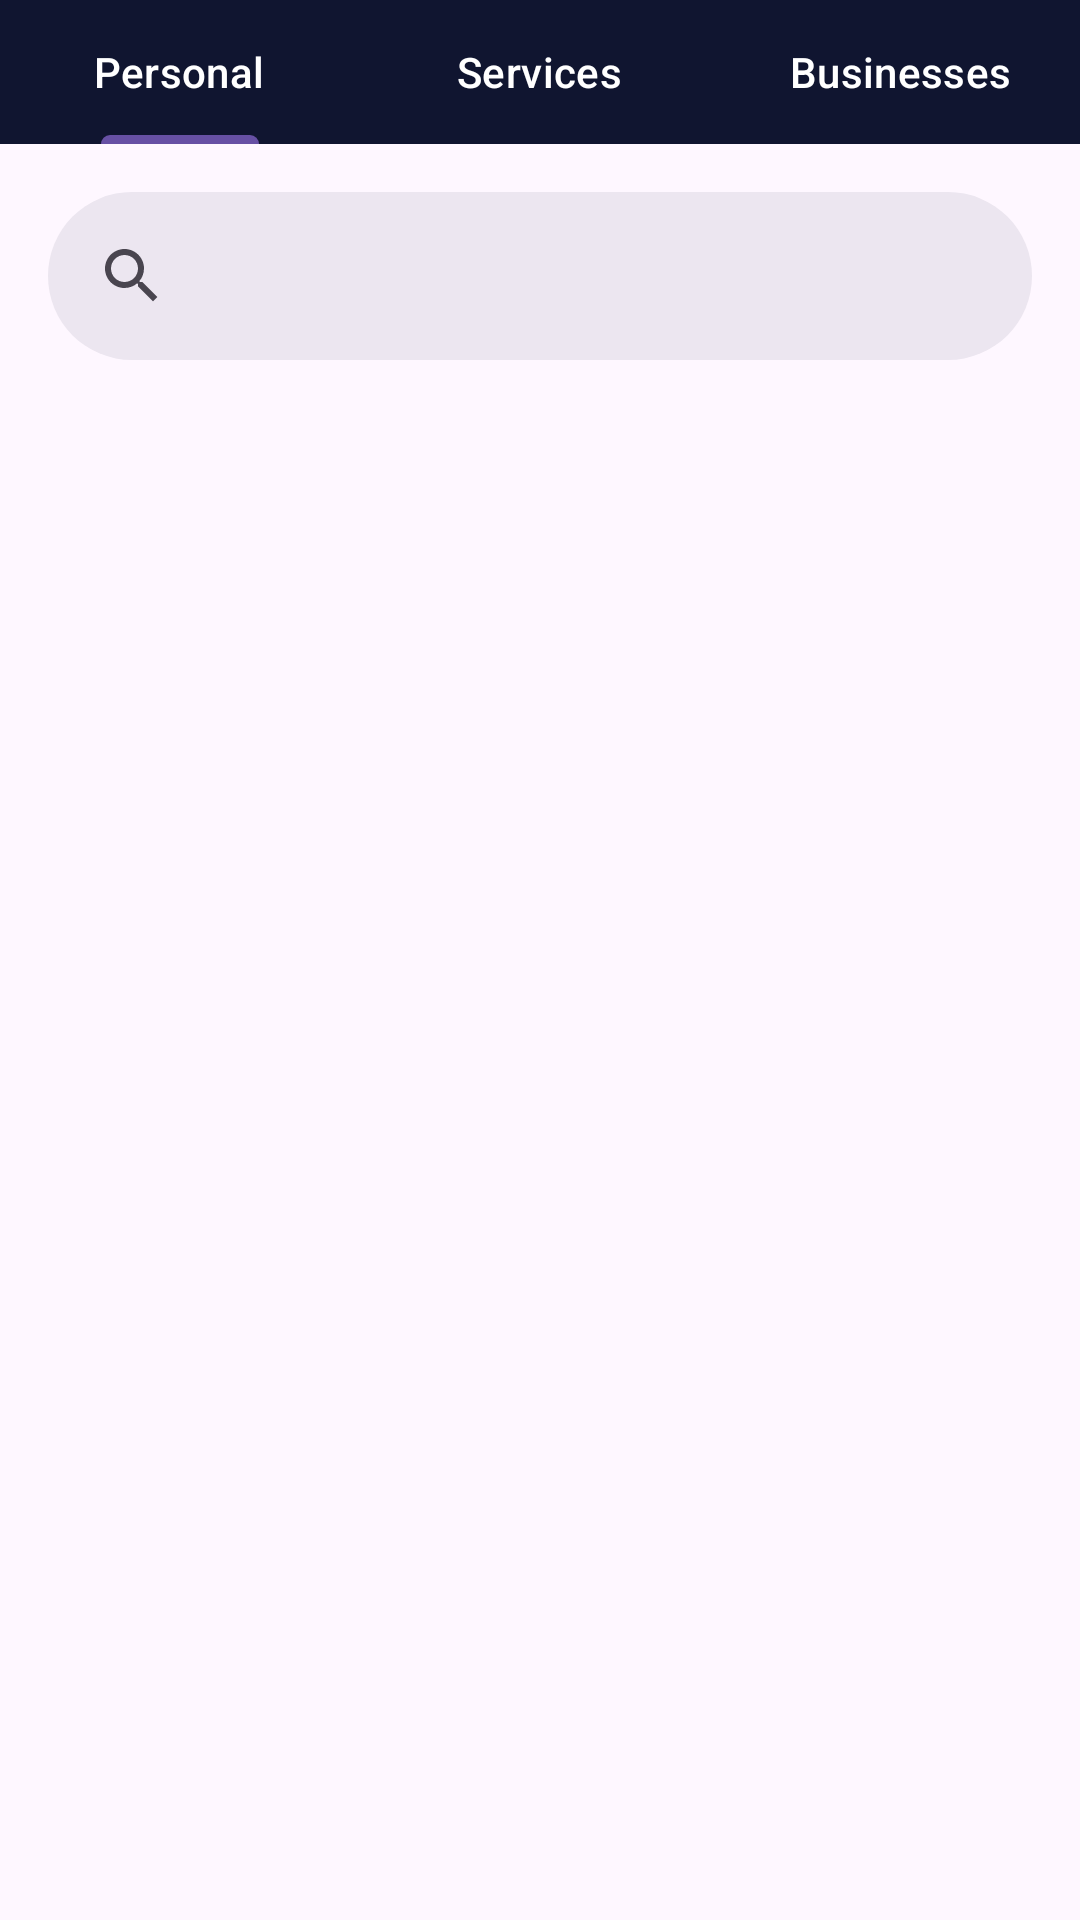

Produce the Android XML layout that renders to this screen, including the resource entries it uses.
<!-- AndroidManifest.xml: application theme Theme.APP_NEW -->
<!-- res/layout/fragment_contacts.xml -->
<?xml version="1.0" encoding="utf-8"?>
<androidx.constraintlayout.widget.ConstraintLayout xmlns:android="http://schemas.android.com/apk/res/android"
    xmlns:app="http://schemas.android.com/apk/res-auto"
    xmlns:tools="http://schemas.android.com/tools"
    android:layout_width="match_parent"
    android:layout_height="match_parent"
    tools:context=".ContactsFragment">

    <com.google.android.material.tabs.TabLayout
        android:id="@+id/tabLayout2"
        android:layout_width="match_parent"
        android:layout_height="wrap_content"
        android:background="#101530"
        app:layout_constraintEnd_toEndOf="parent"
        app:layout_constraintHorizontal_bias="0.5"
        app:layout_constraintStart_toStartOf="parent"
        app:layout_constraintTop_toTopOf="parent"
        app:tabTextColor="@color/white">

        <com.google.android.material.tabs.TabItem
            android:id="@+id/contactPersonal"
            android:layout_width="match_parent"
            android:layout_height="match_parent"
            android:text="Personal" />

        <com.google.android.material.tabs.TabItem
            android:id="@+id/contactService"
            android:layout_width="match_parent"
            android:layout_height="match_parent"
            android:text="Services" />

        <com.google.android.material.tabs.TabItem
            android:id="@+id/contactBusinesses"
            android:layout_width="match_parent"
            android:layout_height="match_parent"
            android:text="Businesses" />


    </com.google.android.material.tabs.TabLayout>

    <com.google.android.material.search.SearchBar
        android:layout_width="match_parent"
        android:layout_height="wrap_content"
        app:layout_constraintEnd_toEndOf="parent"
        app:layout_constraintStart_toStartOf="parent"
        app:layout_constraintTop_toBottomOf="@+id/tabLayout2" />


</androidx.constraintlayout.widget.ConstraintLayout>
<!-- resources referenced by this layout -->
<resources>
  <style name="Theme.APP_NEW" parent="Base.Theme.APP_NEW" />
  <style name="Base.Theme.APP_NEW" parent="Theme.Material3.DayNight.NoActionBar">
          
          
      </style>
  <!-- not gathered from this repository: default colours our renderer supplied (Android Studio template values) -->
  <color name="white">#FFFFFFFF</color>
</resources>
